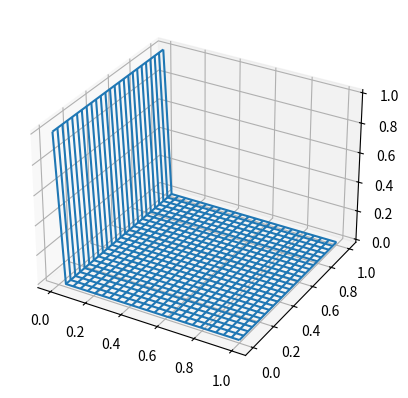
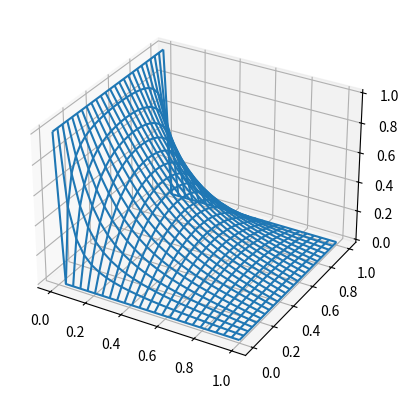
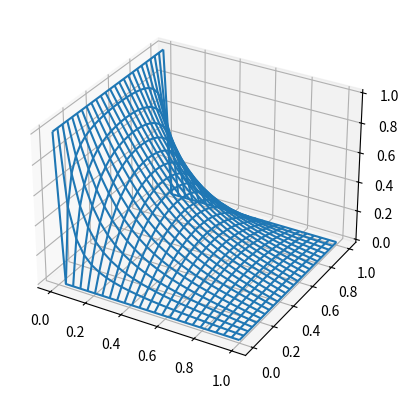
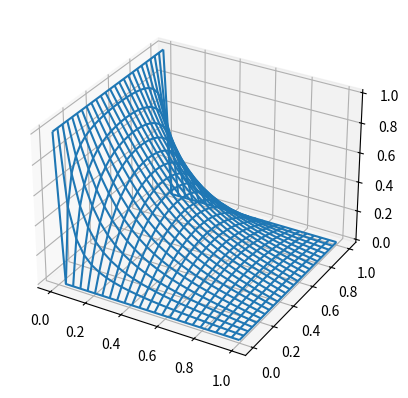

Reproduce these figures in Python, in order.
import numpy as np
from mpl_toolkits.mplot3d import Axes3D
from matplotlib import pyplot as plt


def jacobi():
    """
    Solves Poisson equation with Jacobi method
    :return:
    """
    tolerance = 1.0e-6
    hx = hy = 25  # Grid spacing
    x = np.linspace(0, 1, hx)
    y = np.linspace(0, 1, hy)
    xx, yy = np.meshgrid(x, y)
    T = np.zeros_like(xx)  # set up matrix for calculating T values

    # Boundary values
    T[-1, :] = 0  # Bottom temperature
    T[0, :] = 0  # Top temperature
    T[:, 0] = 1  # Left temperature
    T[:, -1] = 0  # Right temperature

    # Plot of initial conditions
    fig = plt.figure()
    ax = fig.add_subplot(111, projection='3d')
    ax.plot_wireframe(xx, yy, T, rstride=1, cstride=1)
    plt.show()

    iterations = 0
    avg_diff = 1
    # Jacobi method
    while avg_diff > tolerance:
        avg_old = np.average(T)
        for i in range(1, hx - 1):  # 0, hy - 1
            for j in range(1, hy - 1):
                T[i, j] = (T[i + 1][j] + T[i - 1][j] + T[i][j + 1] + T[i][j - 1]) / 4
        avg_diff = abs(avg_old - np.average(T))  # difference of averages to figure out when to stop iterating
        iterations += 1
    print("Jacobi iterations", iterations)
    # Plot of Jacobi method solution
    fig = plt.figure()
    ax = fig.add_subplot(111, projection='3d')
    ax.plot_wireframe(xx, yy, T, rstride=1, cstride=1)
    plt.show()


def gauss_seidel():
    """
    Solves Poisson equation with Gauss-Seidel
    :return:
    """
    xmax = 1
    ymax = 1
    tolerance = 1.0e-6

    hx = hy = 25
    x = np.linspace(0, xmax, hx)
    y = np.linspace(0, ymax, hy)
    xx, yy = np.meshgrid(x, y)
    T = np.zeros_like(xx)

    # Boundary values
    T[-1, :] = 0  # Bottom temperature
    T[0, :] = 0  # Top temperature
    T[:, 0] = 1  # Left temperature
    T[:, -1] = 0  # Right temperature

    iterations = 0
    avg_diff = 1
    # Gauss-Seidel method
    while avg_diff > tolerance:
        avg_old = np.average(T)
        for i in range(1, hx - 1):
            for j in range(1, hy - 1):
                # For G-S method we also need values from the next T, so it's calculated twice
                Tnext = T
                Tnext[i, j] = (T[i + 1][j] + Tnext[i - 1][j] + T[i][j + 1] + Tnext[i][j - 1]) / 4
                T[i, j] = (T[i + 1][j] + Tnext[i - 1][j] + T[i][j + 1] + Tnext[i][j - 1]) / 4
        avg_diff = abs(avg_old - np.average(T))
        iterations += 1
    print("G-S iterations:", iterations)
    # Gauss-Seidel plot
    fig = plt.figure()
    ax = fig.add_subplot(111, projection='3d')
    ax.plot_wireframe(xx, yy, T, rstride=1, cstride=1)
    plt.show()


def sor():
    """
    Solves Poisson equation with SOR method
    :return:
    """
    xmax = 1
    ymax = 1
    tolerance = 1.0e-6
    omega = 1.8

    hx = hy = 25
    x = np.linspace(0, xmax, hx)
    y = np.linspace(0, ymax, hy)
    xx, yy = np.meshgrid(x, y)
    T = np.zeros_like(xx)

    # Boundary values
    T[-1, :] = 0  # Bottom temperature
    T[0, :] = 0  # Top temperature
    T[:, 0] = 1  # Left temperature
    T[:, -1] = 0  # Right temperature

    iterations = 0
    avg_diff = 1
    # SOR method
    # Similar to G-S method, only with additional omega factor
    while avg_diff > tolerance:
        avg_old = np.average(T)
        for i in range(1, hx - 1):  # 0, hy - 1
            for j in range(1, hy - 1):
                Tnext = T
                Tnext[i, j] = (1 - omega) * T[i, j] + (
                            T[i + 1][j] + Tnext[i - 1][j] + T[i][j + 1] + Tnext[i][j - 1]) * omega / 4
                T[i, j] = (1 - omega) * T[i, j] + (
                            T[i + 1][j] + Tnext[i - 1][j] + T[i][j + 1] + Tnext[i][j - 1]) * omega / 4
        avg_diff = abs(avg_old - np.average(T))
        iterations += 1
    print("SOR iterations:", iterations)

    # Plot figure of SOR method solution
    fig = plt.figure()
    ax = fig.add_subplot(111, projection='3d')
    ax.plot_wireframe(xx, yy, T, rstride=1, cstride=1)
    plt.show()


def main():
    jacobi()
    gauss_seidel()
    sor()


main()
